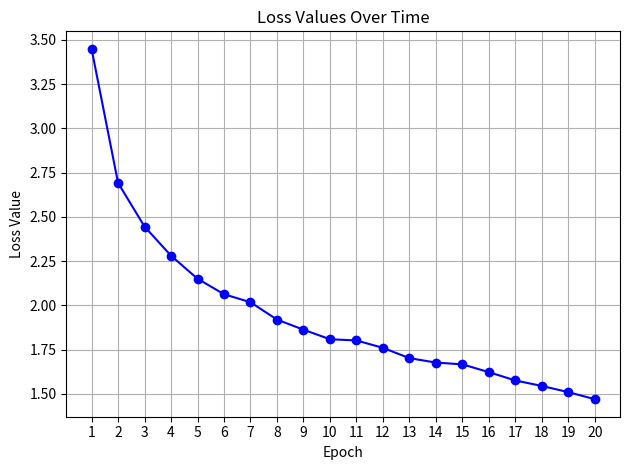

The script that saved this image:
import matplotlib.pyplot as plt

loss_values : list[float] = [
    3.4491, 2.6917, 2.4446, 2.2802, 2.1501,
    2.0625, 2.0172, 1.9191, 1.8621, 1.8081,
    1.8013, 1.7595, 1.7012, 1.6763, 1.6662,
    1.6221, 1.5751, 1.5442, 1.5091, 1.4693
]

#plotting the loss values
plt.plot(loss_values, marker='o', linestyle='-', color='b')
plt.title('Loss Values Over Time')
plt.xlabel('Epoch')
plt.ylabel('Loss Value')
plt.xticks(range(len(loss_values)), [f'{i+1}' for i in range(len(loss_values))])
plt.grid(True)
plt.tight_layout()
plt.savefig('loss_plot.png')
plt.show()